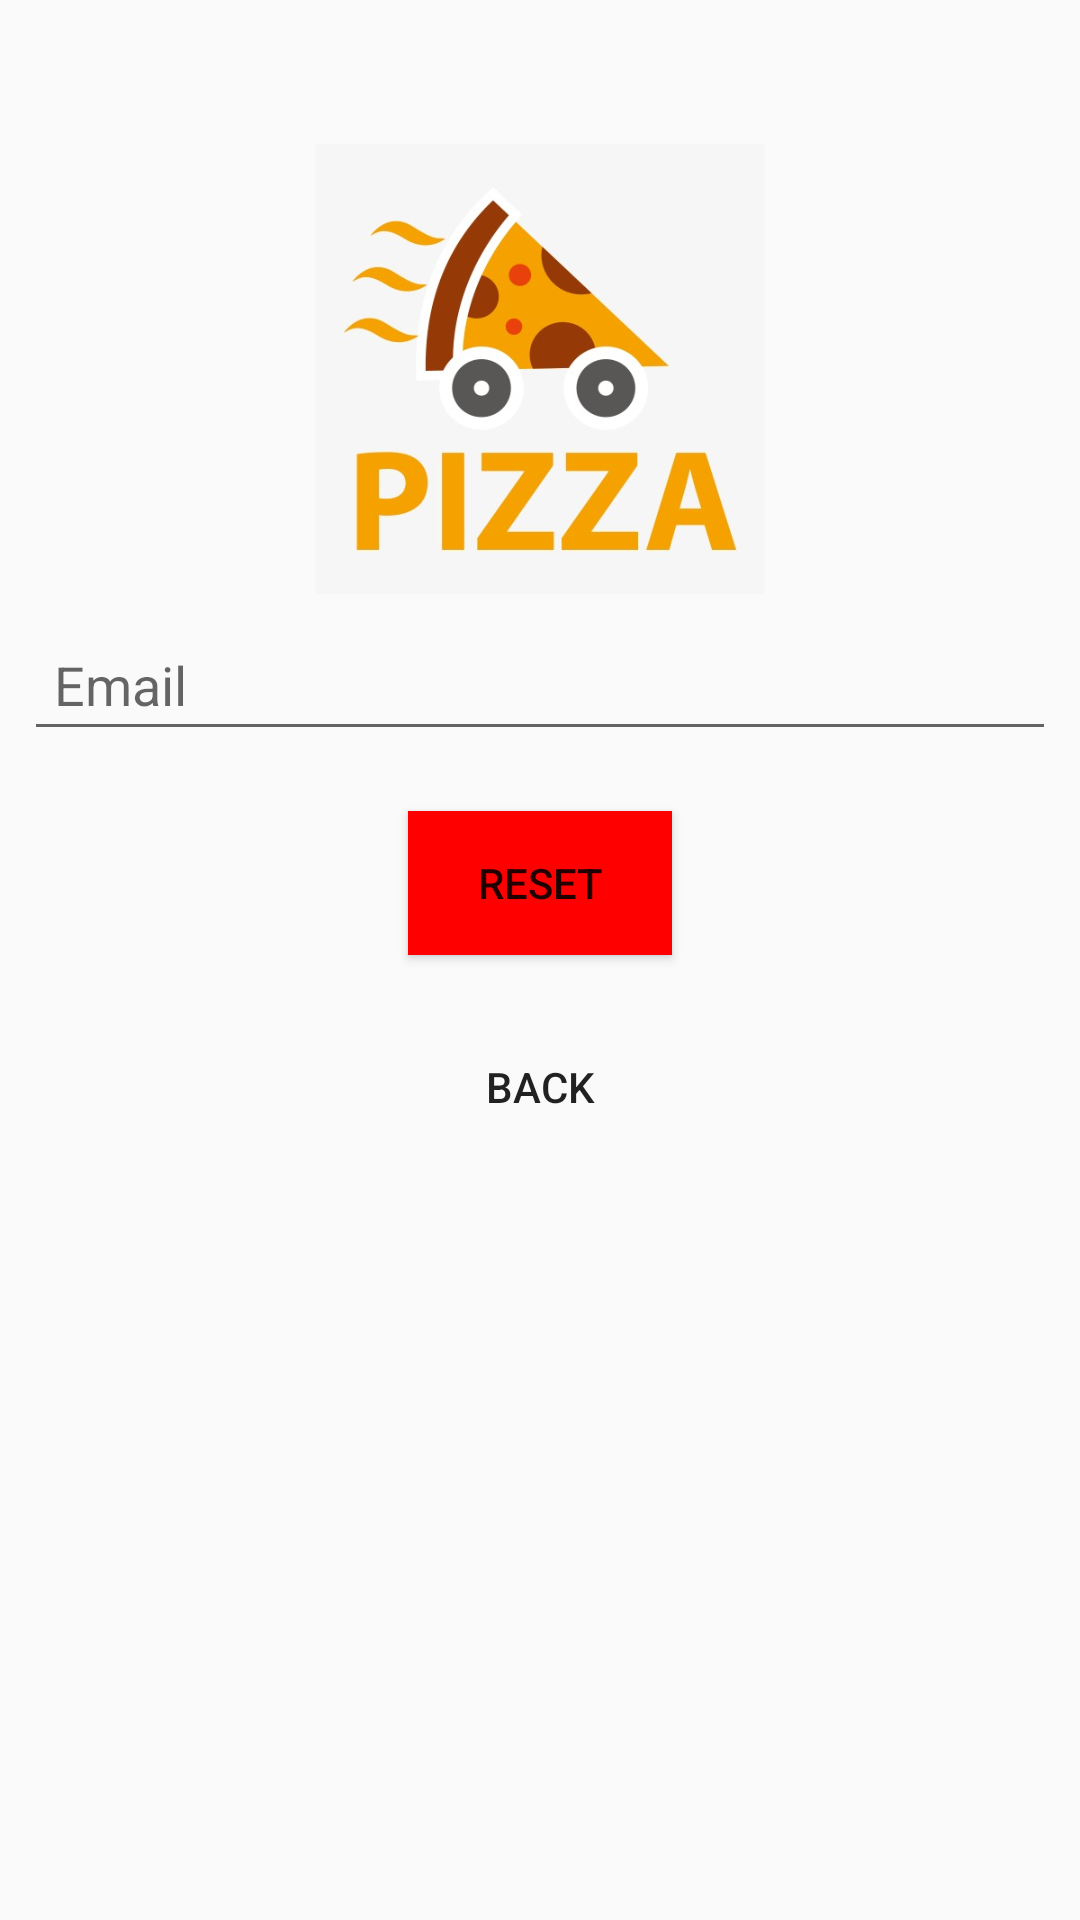

Write the Android layout XML for this screen, with the resource values it uses.
<!-- AndroidManifest.xml: application theme AppTheme -->
<!-- res/layout/activity_reset_pass.xml -->
<?xml version="1.0" encoding="utf-8"?>
<android.support.constraint.ConstraintLayout xmlns:android="http://schemas.android.com/apk/res/android"
    xmlns:app="http://schemas.android.com/apk/res-auto"
    xmlns:tools="http://schemas.android.com/tools"
    android:layout_width="match_parent"
    android:layout_height="match_parent"
    tools:context="com.example.android.pizzaapp.ResetPassActivity">

    <ImageView
        android:id="@+id/imageView2"
        style="@style/PizzaLogoStyle"
        android:layout_marginTop="48dp"
        android:src="@drawable/pizza4"
        app:layout_constraintEnd_toEndOf="parent"
        app:layout_constraintStart_toStartOf="parent"
        app:layout_constraintTop_toTopOf="parent" />


    <EditText
        android:id="@+id/inputemailReset"
        style="@style/EditTextStyle"
        android:hint="Email"
        android:inputType="textEmailAddress"
        android:padding="10dp"
        app:layout_constraintEnd_toEndOf="parent"
        app:layout_constraintStart_toStartOf="parent"
        app:layout_constraintTop_toBottomOf="@+id/imageView2" />

    <Button
        android:id="@+id/ResetBtn"
        style="@style/ButtonStyle"
        android:onClick="onClick"
        android:text="Reset"
        app:layout_constraintEnd_toEndOf="parent"
        app:layout_constraintStart_toStartOf="parent"
        app:layout_constraintTop_toBottomOf="@+id/inputemailReset" />

    <Button
        android:id="@+id/backBtn"
        style="@style/ButtonStyle"
        android:background="@null"
        android:onClick="onClick"
        android:text="Back"
        app:layout_constraintEnd_toEndOf="parent"
        app:layout_constraintStart_toStartOf="parent"
        app:layout_constraintTop_toBottomOf="@+id/ResetBtn" />
</android.support.constraint.ConstraintLayout>
<!-- resources referenced by this layout -->
<resources>
  <!-- drawable pizza4: jpg bitmap (drawable, 31338 bytes) -->
  <style name="ButtonStyle">
          <item name="android:layout_width">wrap_content</item>
          <item name="android:layout_height">wrap_content</item>
          <item name="android:layout_margin">20dp</item>
          <item name="android:layout_marginEnd">8dp</item>
          <item name="android:layout_marginStart">8dp</item>
          <item name="android:background">#ff0000</item>
      </style>
  <style name="EditTextStyle">
          <item name="android:layout_width">match_parent</item>
          <item name="android:layout_height">wrap_content</item>
          <item name="android:layout_marginEnd">8dp</item>
          <item name="android:layout_marginStart">8dp</item>
          <item name="android:layout_marginTop">8dp</item>
      </style>
  <style name="PizzaLogoStyle">
          <item name="android:contentDescription">Logo</item>
          <item name="android:layout_height">150dp</item>
          <item name="android:layout_width">150dp</item>
          <item name="android:layout_marginEnd">8dp</item>
          <item name="android:layout_marginStart">8dp</item>
          <item name="android:layout_marginTop">16dp</item>
      </style>
  <style name="AppTheme" parent="Theme.AppCompat.Light.DarkActionBar">
          
          <item name="colorPrimary">#ff0000</item>
          <item name="colorPrimaryDark">#980000</item>
          <item name="colorAccent">@color/colorAccent</item>
      </style>
  <color name="colorAccent">#FF1200</color>
</resources>
